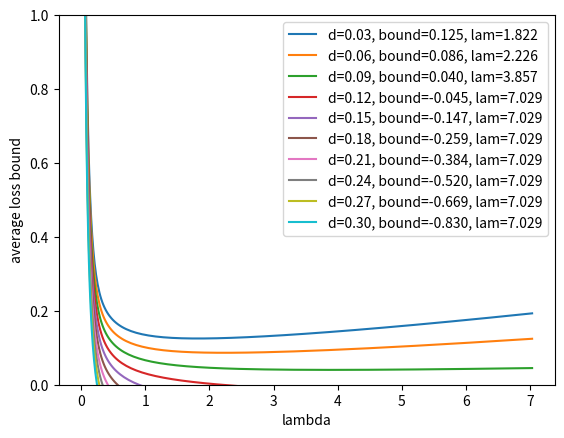

Write the Python code that produced this figure. (Note: this script raises an exception after producing the figure.)
import matplotlib.pyplot as plt
import numpy as np
from scipy.stats import norm

drift = 0.1

max_loss = 1
n = 100
m = 10
baseline_weight = 1/m
T = 50
tau = np.sqrt(np.log(T))
sigma_max = 0.5
inflation = tau * sigma_max/np.sqrt(n)
print("inflation", inflation)
lambdas = np.exp(np.arange(-6, 2, 0.05))
deltas = np.arange(0.03, min(max_loss, 0.3), 0.03)
for delta in deltas:
    c = min(delta + drift + 2 * inflation, 1)
    bounds = (
        c/ (1 - np.exp(-lambdas * c))
        * (np.log(np.exp(-lambdas * delta * T) + (m - 1) * np.exp(-lambdas * c * T)) + np.log(m) + lambdas * inflation * T)
    )/T
    best_bound = np.min(bounds)
    best_lambda = lambdas[np.argmin(bounds)]
    # Create the plot
    plt.plot(
        lambdas,
        bounds,
        label="d=%.2f, bound=%.3f, lam=%.3f" % (delta, best_bound, best_lambda),
    )

# Add X and y Label#
plt.ylim(0, min(1, max_loss * 2))
plt.xlabel("lambda")
plt.ylabel("average loss bound")

# Add a Legend
plt.legend()

plt.savefig("_output/avg_loss_bounds_drift_restrict_stoch.png")
print("_output/avg_loss_bounds_drift_restrict_stoch.png")
